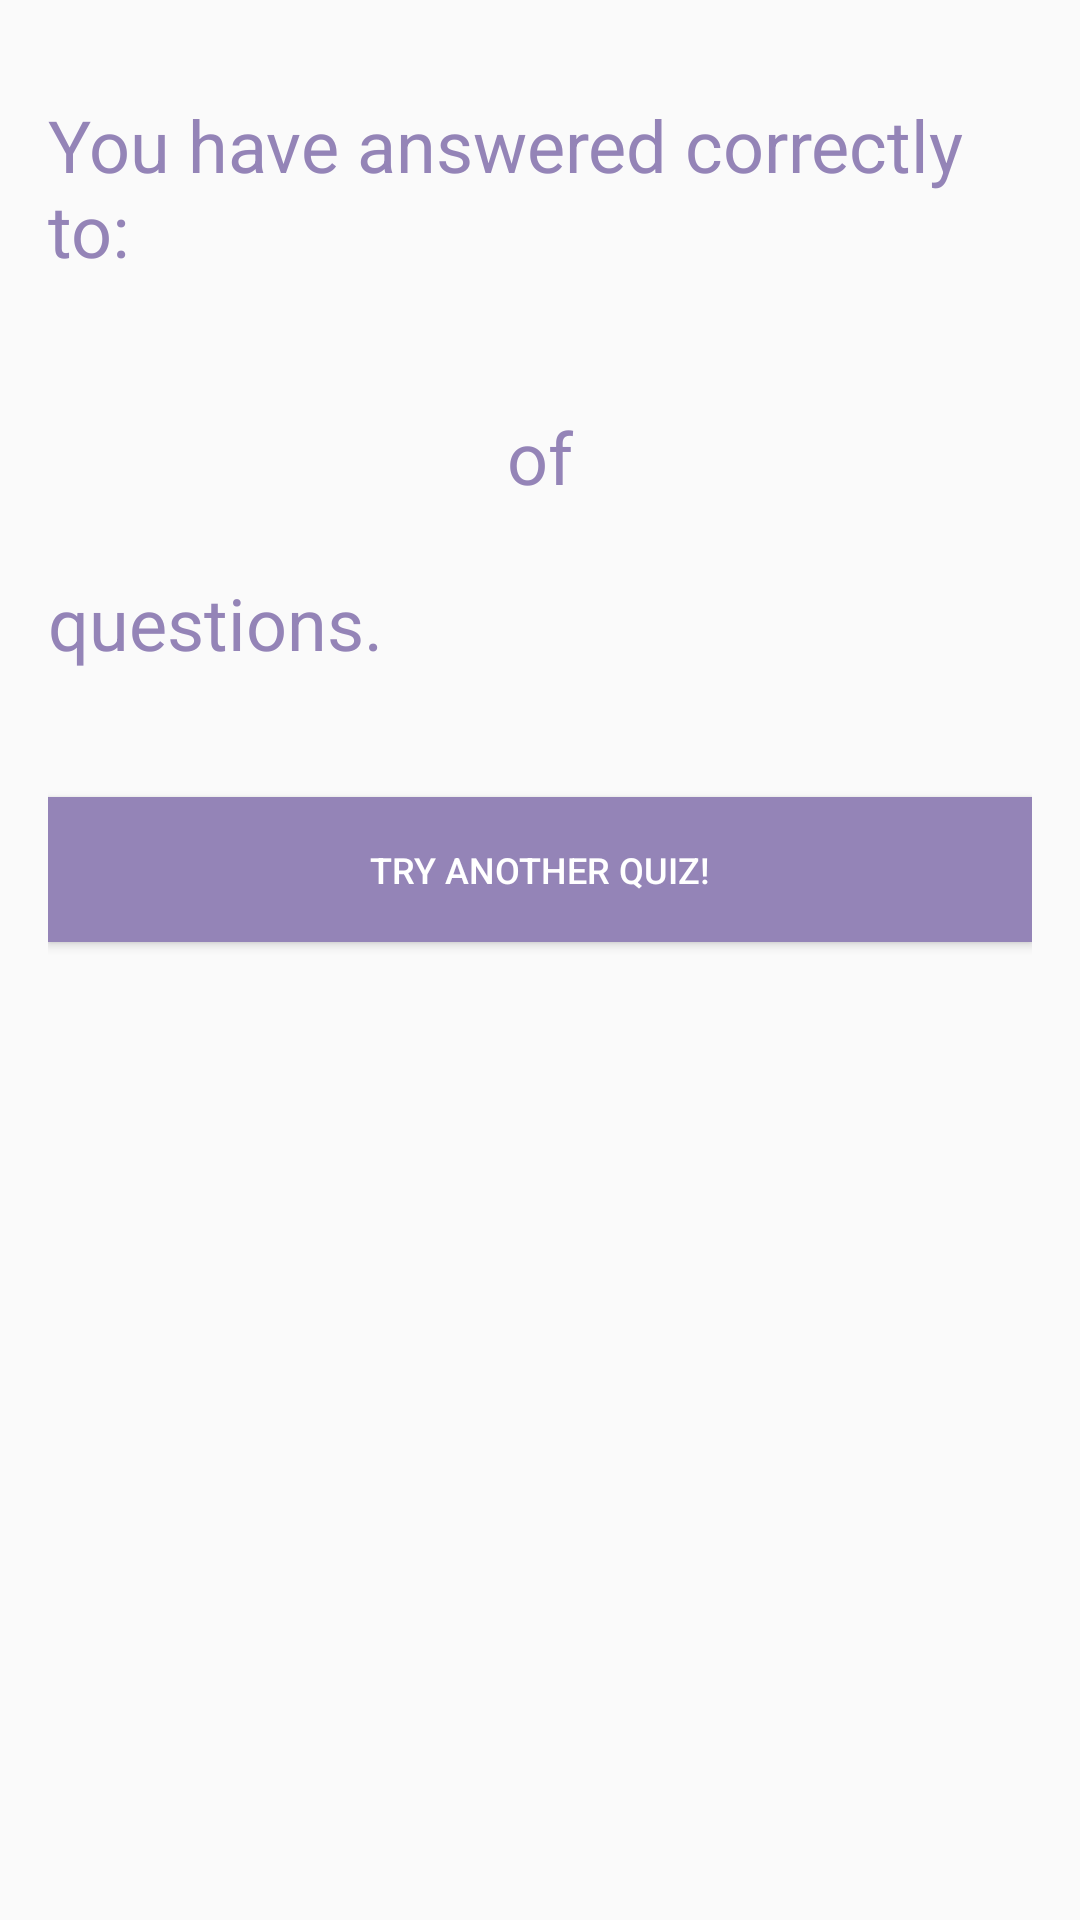

Layout XML and referenced resources for this Android screen:
<!-- AndroidManifest.xml: application theme AppTheme -->
<!-- res/layout/activity_summary.xml -->
<?xml version="1.0" encoding="utf-8"?>

<ScrollView xmlns:android="http://schemas.android.com/apk/res/android"
    android:layout_width="match_parent"
    android:layout_height="match_parent">

    <LinearLayout
        style="@style/Container"
        android:layout_width="match_parent"
        android:layout_height="wrap_content"
        android:orientation="vertical">

        <TextView
            style="@style/HeadingMedium"
            android:layout_width="wrap_content"
            android:layout_height="wrap_content"
            android:text="@string/answered_correctly" />

        <LinearLayout
            android:layout_width="match_parent"
            android:layout_height="wrap_content"
            android:orientation="horizontal">

            <TextView
                android:id="@+id/answers_correct"
                style="@style/HeadingLarge"
                android:layout_width="0dp"
                android:layout_height="wrap_content"
                android:layout_weight="1"
                android:textAlignment="center" />

            <TextView
                style="@style/HeadingMedium"
                android:layout_width="70dp"
                android:layout_height="wrap_content"
                android:text="@string/of"
                android:textAlignment="center" />

            <TextView
                android:id="@+id/answers_total"
                style="@style/HeadingLarge"
                android:layout_width="0dp"
                android:layout_height="wrap_content"
                android:layout_weight="1"
                android:textAlignment="center" />

        </LinearLayout>


        <TextView
            style="@style/HeadingMedium"
            android:layout_width="wrap_content"
            android:layout_height="wrap_content"
            android:text="@string/congratulations" />

        <Button
            android:id="@+id/button_play_again"
            style="@style/ButtonNext"
            android:layout_width="match_parent"
            android:layout_height="wrap_content"
            android:text="@string/take_another_quiz" />

    </LinearLayout>

</ScrollView>
<!-- resources referenced by this layout -->
<resources>
  <string name="answered_correctly">You have answered correctly to:</string>
  <string name="congratulations">questions.</string>
  <string name="of">of</string>
  <string name="take_another_quiz">Try another quiz!</string>
  <style name="ButtonNext">
          <item name="android:layout_marginTop">26dp</item>
          <item name="android:layout_marginBottom">26dp</item>
          <item name="android:padding">16dp</item>
          <item name="android:textSize">12sp</item>
          <item name="android:background">@color/colorPrimary</item>
          <item name="android:textColor">#fff</item>
      </style>
  <style name="Container">
          <item name="android:padding">16dp</item>
          <item name="android:textSize">12sp</item>
      </style>
  <style name="HeadingLarge">
          <item name="android:textColor">@color/colorPrimary</item>
          <item name="android:textSize">50sp</item>
      </style>
  <style name="HeadingMedium">
          <item name="android:textColor">@color/colorPrimary</item>
          <item name="android:textSize">24sp</item>
          <item name="android:paddingTop">16dp</item>
          <item name="android:paddingBottom">16dp</item>
      </style>
  <style name="AppTheme" parent="Theme.AppCompat.Light.DarkActionBar">
          <item name="colorPrimary">@color/colorPrimary</item>
          <item name="colorPrimaryDark">@color/colorPrimaryDark</item>
          <item name="colorAccent">@color/colorAccent</item>
      </style>
  <color name="colorPrimary">#9484b7</color>
  <color name="colorPrimaryDark">#9484b7</color>
  <color name="colorAccent">#FF4081</color>
</resources>
